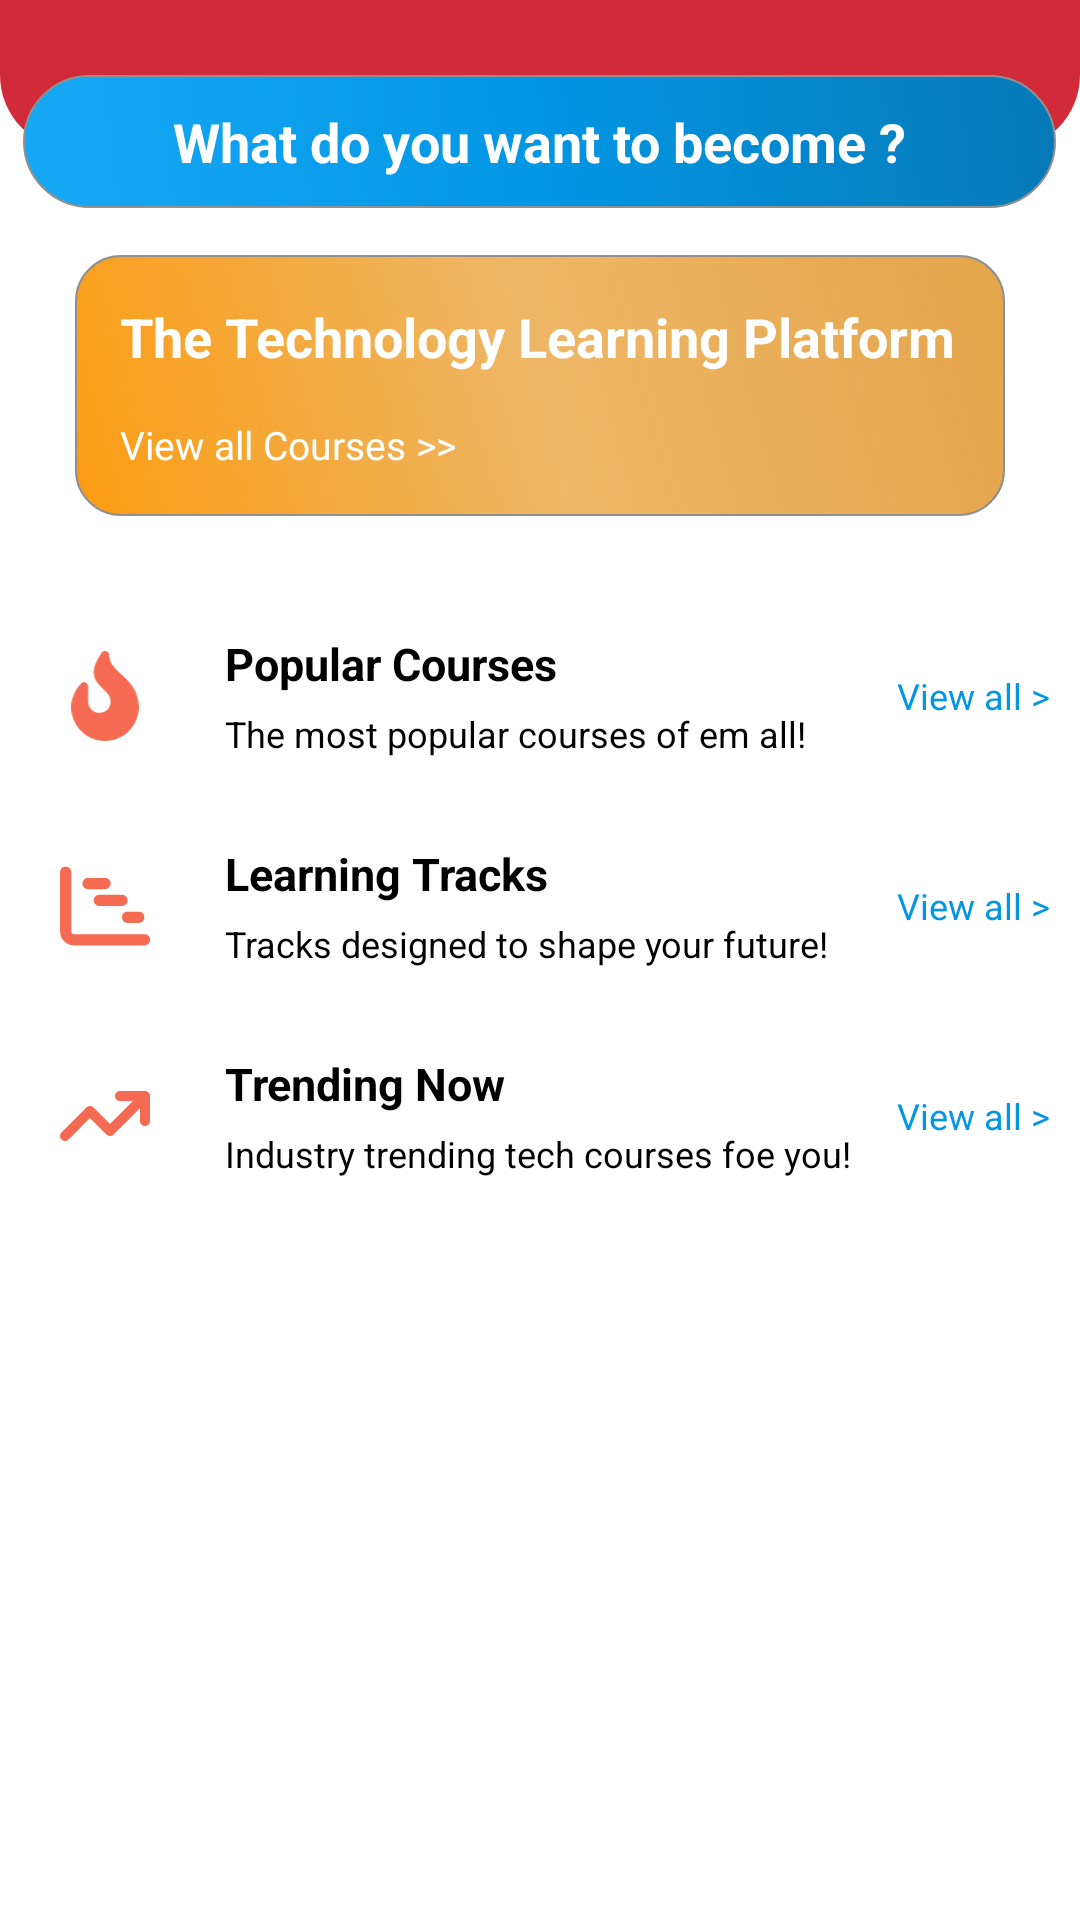

Here is an Android app screen rendered from its layout file. Give the layout XML and the strings, colors and styles it references.
<!-- AndroidManifest.xml: application theme Theme.Workbook -->
<!-- res/layout/fragment_explore.xml -->
<?xml version="1.0" encoding="utf-8"?>
<RelativeLayout android:id="@+id/fragment_container"
    xmlns:android="http://schemas.android.com/apk/res/android"
    android:layout_width="match_parent"
    android:orientation="vertical"
    android:layout_height="match_parent">


  <ScrollView
      android:layout_width="match_parent"
      android:layout_height="match_parent"
    android:scrollbars="none">
  <LinearLayout
      android:layout_width="match_parent"
      android:layout_height="match_parent"
      android:paddingTop="60dp"
    android:orientation="vertical">

  <LinearLayout
      android:layout_width="match_parent"
      android:layout_height="wrap_content"
      android:layout_margin="25dp"
      android:background="@drawable/cource_card_view"
      android:orientation="vertical">

    <TextView
        android:layout_width="match_parent"
        android:layout_height="wrap_content"
        android:text="The Technology Learning Platform"
        android:textStyle="bold"
        android:textSize="18sp"
        android:gravity="left"
        android:layout_centerHorizontal="true"
        android:padding="10dp"
        android:layout_margin="5dp"
        android:paddingBottom="10dp"
        android:textColor="@color/white" />

    <LinearLayout
        android:layout_width="match_parent"
        android:layout_height="wrap_content"
      android:orientation="horizontal">

      <TextView
          android:layout_width="wrap_content"
          android:layout_height="wrap_content"
          android:text="View all Courses >>"
          android:textStyle="normal"
          android:textSize="13sp"
          android:paddingRight="5dp"
          android:gravity="left|center"
          android:layout_centerHorizontal="true"
          android:layout_marginLeft="15dp"
          android:layout_marginBottom="15dp"
          android:textColor="@color/white" />

    </LinearLayout>


  </LinearLayout>


  <LinearLayout
      android:layout_width="match_parent"
      android:layout_height="wrap_content"
      android:orientation="vertical">

    <LinearLayout
        android:layout_width="match_parent"
        android:layout_height="wrap_content"
        android:gravity="center"
        android:orientation="horizontal">
      <ImageView
          android:layout_width="50dp"
          android:layout_height="50dp"
          android:padding="10dp"
          android:src="@drawable/ic_populer"
          android:layout_margin="10dp"/>

          <LinearLayout
              android:layout_width="match_parent"
              android:layout_height="match_parent"
              android:layout_weight="1"
              android:gravity="center"
              android:orientation="vertical">

            <TextView
                android:layout_width="match_parent"
                android:layout_height="wrap_content"
                android:text="Popular Courses"
                android:textStyle="bold"
                android:textSize="15sp"
                android:gravity="left"
                android:layout_centerHorizontal="true"
                android:padding="5dp"
                android:textColor="@color/black" />

            <TextView
                android:layout_width="match_parent"
                android:layout_height="wrap_content"
                android:text="The most popular courses of em all!"
                android:textStyle="normal"
                android:textSize="12sp"
                android:gravity="left"
                android:layout_centerHorizontal="true"
                android:paddingLeft="5dp"
                android:paddingBottom="5dp"
                android:textColor="@color/black" />
          </LinearLayout>

      <TextView
          android:layout_width="wrap_content"
          android:layout_height="wrap_content"
          android:text="View all >"
          android:textStyle="normal"
          android:textSize="12sp"
          android:gravity="left"
          android:padding="10dp"
          android:textColor="@color/teal_700" />

    </LinearLayout>

    <androidx.recyclerview.widget.RecyclerView
        android:id="@+id/popular_recycler_view"
        android:layout_width="match_parent"
        android:layout_height="wrap_content" />

  </LinearLayout>



  <LinearLayout
      android:layout_width="match_parent"
      android:layout_height="wrap_content"
      android:orientation="vertical">

    <LinearLayout
        android:layout_width="match_parent"
        android:layout_height="wrap_content"
        android:gravity="center"
        android:orientation="horizontal">
      <ImageView
          android:layout_width="50dp"
          android:layout_height="50dp"
          android:padding="10dp"
          android:src="@drawable/ic_track"
          android:layout_margin="10dp"/>

      <LinearLayout
          android:layout_width="match_parent"
          android:layout_height="match_parent"
          android:gravity="center"
          android:layout_weight="1"
          android:orientation="vertical">

        <TextView
            android:layout_width="match_parent"
            android:layout_height="wrap_content"
            android:text="Learning Tracks"
            android:textStyle="bold"
            android:textSize="15sp"
            android:gravity="left"
            android:layout_centerHorizontal="true"
            android:padding="5dp"
            android:textColor="@color/black" />

        <TextView
            android:layout_width="match_parent"
            android:layout_height="wrap_content"
            android:text="Tracks designed to shape your future!"
            android:textStyle="normal"
            android:textSize="12sp"
            android:gravity="left"
            android:layout_centerHorizontal="true"
            android:paddingLeft="5dp"
            android:paddingBottom="5dp"
            android:textColor="@color/black" />
      </LinearLayout>

      <TextView
          android:layout_width="wrap_content"
          android:layout_height="wrap_content"
          android:text="View all >"
          android:textStyle="normal"
          android:textSize="12sp"
          android:gravity="left"
          android:padding="10dp"
          android:textColor="@color/teal_700" />

    </LinearLayout>

    <androidx.recyclerview.widget.RecyclerView
        android:id="@+id/learning_track_recycler"
        android:layout_width="match_parent"
        android:layout_height="wrap_content" />

  </LinearLayout>


    
    <LinearLayout
        android:layout_width="match_parent"
        android:layout_height="wrap_content"
        android:orientation="vertical">

      <LinearLayout
          android:layout_width="match_parent"
          android:layout_height="wrap_content"
          android:gravity="center"
          android:orientation="horizontal">
        <ImageView
            android:layout_width="50dp"
            android:layout_height="50dp"
            android:padding="10dp"
            android:src="@drawable/ic_trend"
            android:layout_margin="10dp"/>

        <LinearLayout
            android:layout_width="match_parent"
            android:layout_height="match_parent"
            android:gravity="center"
            android:layout_weight="1"
            android:orientation="vertical">

          <TextView
              android:layout_width="match_parent"
              android:layout_height="wrap_content"
              android:text="Trending Now"
              android:textStyle="bold"
              android:textSize="15sp"
              android:gravity="left"
              android:layout_centerHorizontal="true"
              android:padding="5dp"
              android:textColor="@color/black" />

          <TextView
              android:layout_width="match_parent"
              android:layout_height="wrap_content"
              android:text="Industry trending tech courses foe you!"
              android:textStyle="normal"
              android:textSize="12sp"
              android:gravity="left"
              android:layout_centerHorizontal="true"
              android:paddingLeft="5dp"
              android:paddingBottom="5dp"
              android:textColor="@color/black" />
        </LinearLayout>

        <TextView
            android:layout_width="wrap_content"
            android:layout_height="wrap_content"
            android:text="View all >"
            android:textStyle="normal"
            android:textSize="12sp"
            android:gravity="left"
            android:padding="10dp"
            android:textColor="@color/teal_700" />

      </LinearLayout>

      <androidx.recyclerview.widget.RecyclerView
          android:id="@+id/trending_recycler"
          android:layout_width="match_parent"
          android:layout_height="wrap_content" />

    </LinearLayout>

  </LinearLayout>

  </ScrollView>

  <RelativeLayout
      android:layout_width="match_parent"
      android:layout_height="wrap_content">
    <View
        android:layout_width="match_parent"
        android:layout_height="50dp"
        android:background="@drawable/bg_card_view"/>

    <TextView
        android:id="@+id/tvTrack"
        android:layout_width="wrap_content"
        android:layout_height="wrap_content"
        android:layout_centerHorizontal="true"
        android:layout_marginTop="25dp"
        android:background="@drawable/fg_card_view"
        android:gravity="center"
        android:paddingLeft="50dp"
        android:paddingTop="10dp"
        android:paddingRight="50dp"
        android:paddingBottom="10dp"
        android:text="What do you want to become ?"
        android:textColor="@color/white"
        android:textSize="18sp"
        android:textStyle="bold" />
  </RelativeLayout>

</RelativeLayout>
<!-- resources referenced by this layout -->
<resources>
  <color name="black">#FF000000</color>
  <color name="teal_700">#0396E4</color>
  <color name="white">#FFFFFFFF</color>
  <!-- drawable bg_card_view (drawable) -->
  <?xml version="1.0" encoding="utf-8"?>
  <shape xmlns:android="http://schemas.android.com/apk/res/android" xmlns:app="http://schemas.android.com/apk/res-auto" xmlns:aapt="http://schemas.android.com/aapt" android:shape="rectangle">
      <gradient
          android:startColor="@color/purple_500"
          android:endColor="@color/purple_500"
          android:angle="45"
          android:centerColor="@color/purple_500"/>
  
      <corners android:bottomRightRadius="25dp"
          android:bottomLeftRadius="25dp"/>
  </shape>
  <!-- drawable cource_card_view (drawable-v24) -->
  <?xml version="1.0" encoding="utf-8"?>
  <shape xmlns:android="http://schemas.android.com/apk/res/android" xmlns:app="http://schemas.android.com/apk/res-auto" xmlns:aapt="http://schemas.android.com/aapt" android:shape="rectangle">
      <stroke android:width="0.5dp" android:color="#909090"/>
      <gradient
          android:startColor="#FB9C12"
          android:endColor="#DFE19830"
          android:angle="45"
          android:centerColor="#B9E79B2D"/>
  
      <corners android:radius="15dp"/>
  </shape>
  <!-- drawable fg_card_view (drawable) -->
  <?xml version="1.0" encoding="utf-8"?>
  <shape xmlns:android="http://schemas.android.com/apk/res/android" xmlns:app="http://schemas.android.com/apk/res-auto" xmlns:aapt="http://schemas.android.com/aapt" android:shape="rectangle">
      <stroke android:width="0.5dp" android:color="#909090"/>
      <gradient
          android:startColor="#17A9F6"
          android:endColor="#0679B6"
          android:angle="45"
          android:centerColor="#0396E4"/>
  
      <corners android:radius="25dp"/>
  </shape>
  <!-- drawable ic_populer (drawable) -->
  <vector xmlns:android="http://schemas.android.com/apk/res/android"
      android:width="384dp"
      android:height="512dp"
      android:viewportWidth="384"
      android:viewportHeight="512">
    <path
        android:fillColor="@color/purple_200"
        android:pathData="M384,319.1C384,425.9 297.9,512 192,512s-192,-86.13 -192,-192c0,-58.67 27.82,-106.8 54.57,-134.1C69.54,169.3 96,179.8 96,201.5v85.5c0,35.17 27.97,64.5 63.16,64.94C194.9,352.5 224,323.6 224,288c0,-88 -175.1,-96.12 -52.15,-277.2c13.5,-19.72 44.15,-10.77 44.15,13.03C215.1,127 384,149.7 384,319.1z"/>
  </vector>
  <!-- drawable ic_trend (drawable) -->
  <vector xmlns:android="http://schemas.android.com/apk/res/android"
      android:width="576dp"
      android:height="512dp"
      android:viewportWidth="576"
      android:viewportHeight="512">
    <path
        android:fillColor="@color/purple_200"
        android:pathData="M384,160C366.3,160 352,145.7 352,128C352,110.3 366.3,96 384,96H544C561.7,96 576,110.3 576,128V288C576,305.7 561.7,320 544,320C526.3,320 512,305.7 512,288V205.3L342.6,374.6C330.1,387.1 309.9,387.1 297.4,374.6L191.1,269.3L54.63,406.6C42.13,419.1 21.87,419.1 9.372,406.6C-3.124,394.1 -3.124,373.9 9.372,361.4L169.4,201.4C181.9,188.9 202.1,188.9 214.6,201.4L320,306.7L466.7,159.1L384,160z"/>
  </vector>
  <color name="purple_500">#D12B39</color>
  <color name="purple_200">#F56A53</color>
  <color name="purple_700">#D10E39</color>
  <color name="teal_200">#E79B2D</color>
  <style name="CustomActivityAnimation">
          <item name="android:activityOpenEnterAnimation">@anim/slide_in_right</item>
          <item name="android:activityOpenExitAnimation">@anim/slide_out_left</item>
          <item name="android:activityCloseEnterAnimation">@anim/slide_in_left</item>
          <item name="android:activityCloseExitAnimation">@anim/slide_out_right</item>
      </style>
</resources>
